Labelled photos from "eyes", an image-classification folder in Kyoeun33/yawm1. The possible labels are: closed, open.

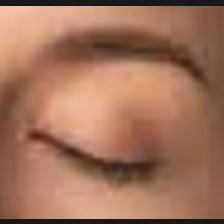
Label: closed

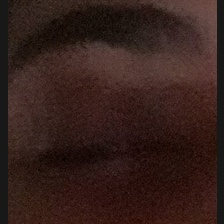
Label: closed

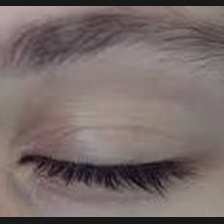
Label: closed

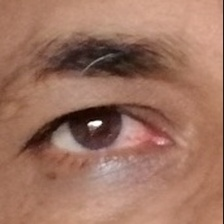
Label: open

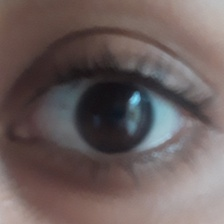
Label: open

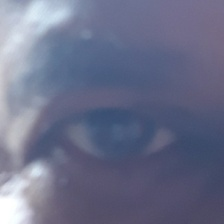
Label: open
